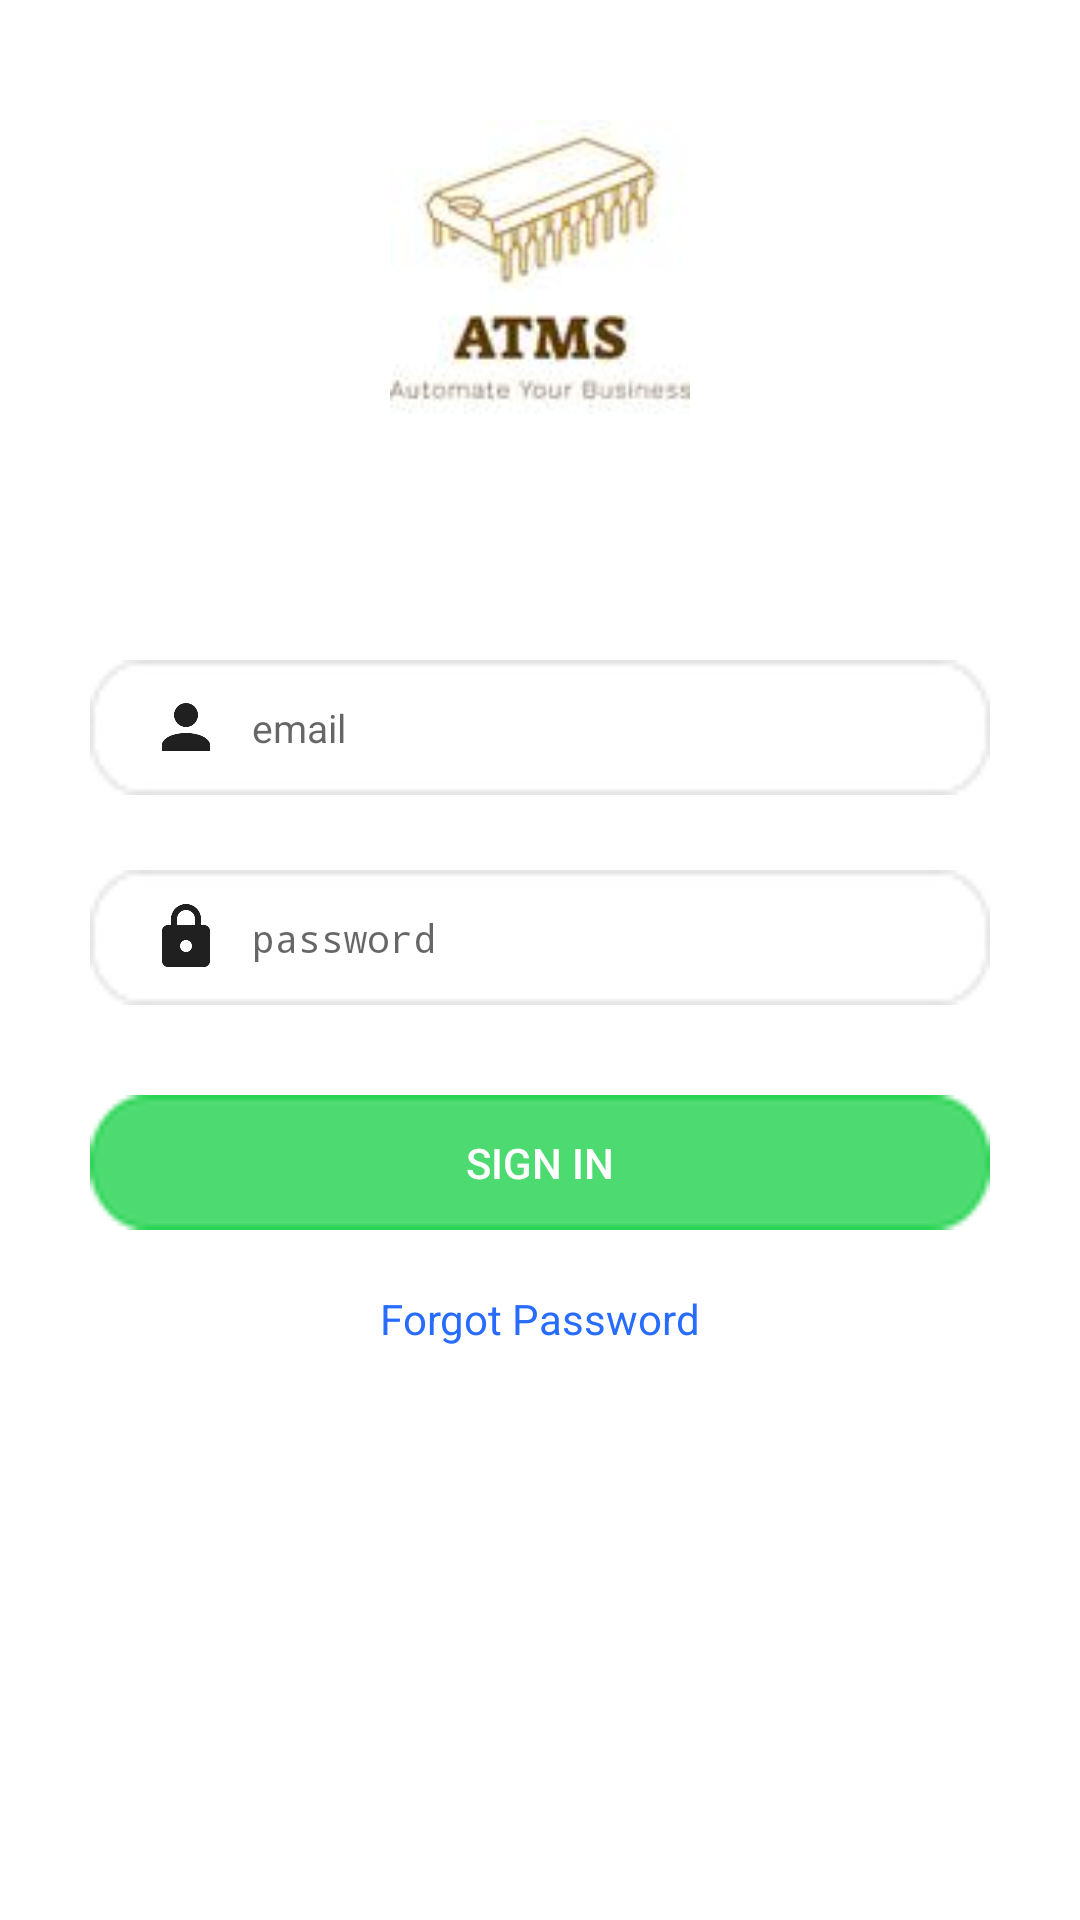

Reconstruct the res/layout file that produces this screen, plus the resources it refers to.
<!-- AndroidManifest.xml: activity theme Theme.AppCompat.Light.NoActionBar -->
<!-- res/layout/activity_login.xml -->
<?xml version="1.0" encoding="utf-8"?>

<LinearLayout xmlns:android="http://schemas.android.com/apk/res/android"
    xmlns:app="http://schemas.android.com/apk/res-auto"
    xmlns:tools="http://schemas.android.com/tools"
    android:layout_width="match_parent"
    android:layout_height="match_parent"
    tools:context="com.example.atms.LoginActivity"
    android:orientation="vertical"
    android:background="#ffffff"
    android:paddingTop="40dp"
    android:id="@+id/root">

    <ImageView
        android:id="@+id/logo"
        android:layout_width="100dp"
        android:layout_height="100dp"
        android:contentDescription="@string/logo"
        android:src="@drawable/logo"
        android:layout_gravity="center"
        android:layout_marginBottom="20dp"/>

    <LinearLayout
        android:id="@+id/lower_layout"
        android:layout_width="match_parent"
        android:layout_height="match_parent"
        android:orientation="vertical">



        <LinearLayout
            android:layout_width="match_parent"
            android:layout_height="wrap_content"
            android:orientation="vertical"
            android:paddingStart="30dp"
            android:paddingEnd="30dp"
            android:layout_marginTop="60dp">

            <EditText
                android:id="@+id/et_email"
                android:layout_width="match_parent"
                android:layout_height="45dp"
                android:inputType="textEmailAddress|textAutoComplete"
                android:background="@drawable/et_bg"
                android:hint="@string/email"
                android:textSize="13sp"
                android:layout_marginBottom="25dp"
                android:paddingStart="20dp"
                android:paddingEnd="20dp"
                android:drawableStart="@drawable/account"
                android:drawablePadding="10dp"
                />

            <EditText
                android:id="@+id/et_password"
                android:inputType="textPassword"
                android:layout_width="match_parent"
                android:layout_height="45dp"
                android:background="@drawable/et_bg"
                android:textSize="13sp"
                android:hint="@string/password"
                android:paddingStart="20dp"
                android:paddingEnd="20dp"
                android:drawableStart="@drawable/lock"
                android:drawablePadding="10dp"/>

        </LinearLayout>

        <LinearLayout
            android:layout_width="match_parent"
            android:layout_height="match_parent"
            android:orientation="vertical"
            android:paddingStart="30dp"
            android:paddingEnd="30dp">

            <RelativeLayout
                android:layout_width="wrap_content"
                android:layout_height="wrap_content"
                android:layout_marginTop="30dp">

                <Button
                    android:id="@+id/btn_signin"
                    android:layout_width="match_parent"
                    android:layout_height="45dp"
                    android:background="@drawable/sign_in_btn_transition"
                    android:text="@string/sign_in"
                    android:textColor="#fff"
                    android:onClick="attemptLogin"/>

                <ProgressBar
                    android:id="@+id/progress"
                    android:layout_width="30dp"
                    android:layout_height="30dp"
                    android:indeterminate="true"
                    android:visibility="gone"
                    android:layout_centerHorizontal="true"
                    android:layout_marginTop="6dp"
                    />

            </RelativeLayout>

            <TextView
                android:id="@+id/tv_fp"
                android:layout_width="wrap_content"
                android:layout_height="wrap_content"
                android:text="@string/forgot_password"
                android:textColor="#276bff"
                android:layout_gravity="center"
                android:layout_marginTop="20dp"/>
        </LinearLayout>

    </LinearLayout>

</LinearLayout>
<!-- resources referenced by this layout -->
<resources>
  <!-- drawable account (drawable) -->
  <vector xmlns:android="http://schemas.android.com/apk/res/android"
      android:height="24dp"
      android:width="24dp"
      android:viewportWidth="24"
      android:viewportHeight="24">
      <path android:fillColor="#a0000000" android:pathData="M12,4A4,4 0 0,1 16,8A4,4 0 0,1 12,12A4,4 0 0,1 8,8A4,4 0 0,1 12,4M12,14C16.42,14 20,15.79 20,18V20H4V18C4,15.79 7.58,14 12,14Z" />
  </vector>
  <!-- drawable et_bg: png bitmap (drawable-hdpi, 416 bytes) -->
  <!-- drawable lock (drawable-mdpi) -->
  <vector xmlns:android="http://schemas.android.com/apk/res/android"
      android:height="24dp"
      android:width="24dp"
      android:viewportWidth="24"
      android:viewportHeight="24">
      <path android:fillColor="#212020" android:pathData="M12,17A2,2 0 0,0 14,15C14,13.89 13.1,13 12,13A2,2 0 0,0 10,15A2,2 0 0,0 12,17M18,8A2,2 0 0,1 20,10V20A2,2 0 0,1 18,22H6A2,2 0 0,1 4,20V10C4,8.89 4.9,8 6,8H7V6A5,5 0 0,1 12,1A5,5 0 0,1 17,6V8H18M12,3A3,3 0 0,0 9,6V8H15V6A3,3 0 0,0 12,3Z" />
  </vector>
  <!-- drawable logo: jpg bitmap (drawable-hdpi, 1250 bytes) -->
  <!-- drawable sign_in_btn_transition (drawable) -->
  <?xml version="1.0" encoding="utf-8"?>
  
  <transition xmlns:android="http://schemas.android.com/apk/res/android">
  
      <item android:drawable="@drawable/btn_bg"/>
      <item android:drawable="@drawable/btn_bg_border"/>
  
  </transition>
  <string name="email">email</string>
  <string name="forgot_password">Forgot Password</string>
  <string name="logo">logo</string>
  <string name="password">password</string>
  <string name="sign_in">Sign In</string>
  <!-- drawable btn_bg: png bitmap (drawable-hdpi, 416 bytes) -->
  <!-- drawable btn_bg_border: png bitmap (drawable-hdpi, 606 bytes) -->
</resources>
